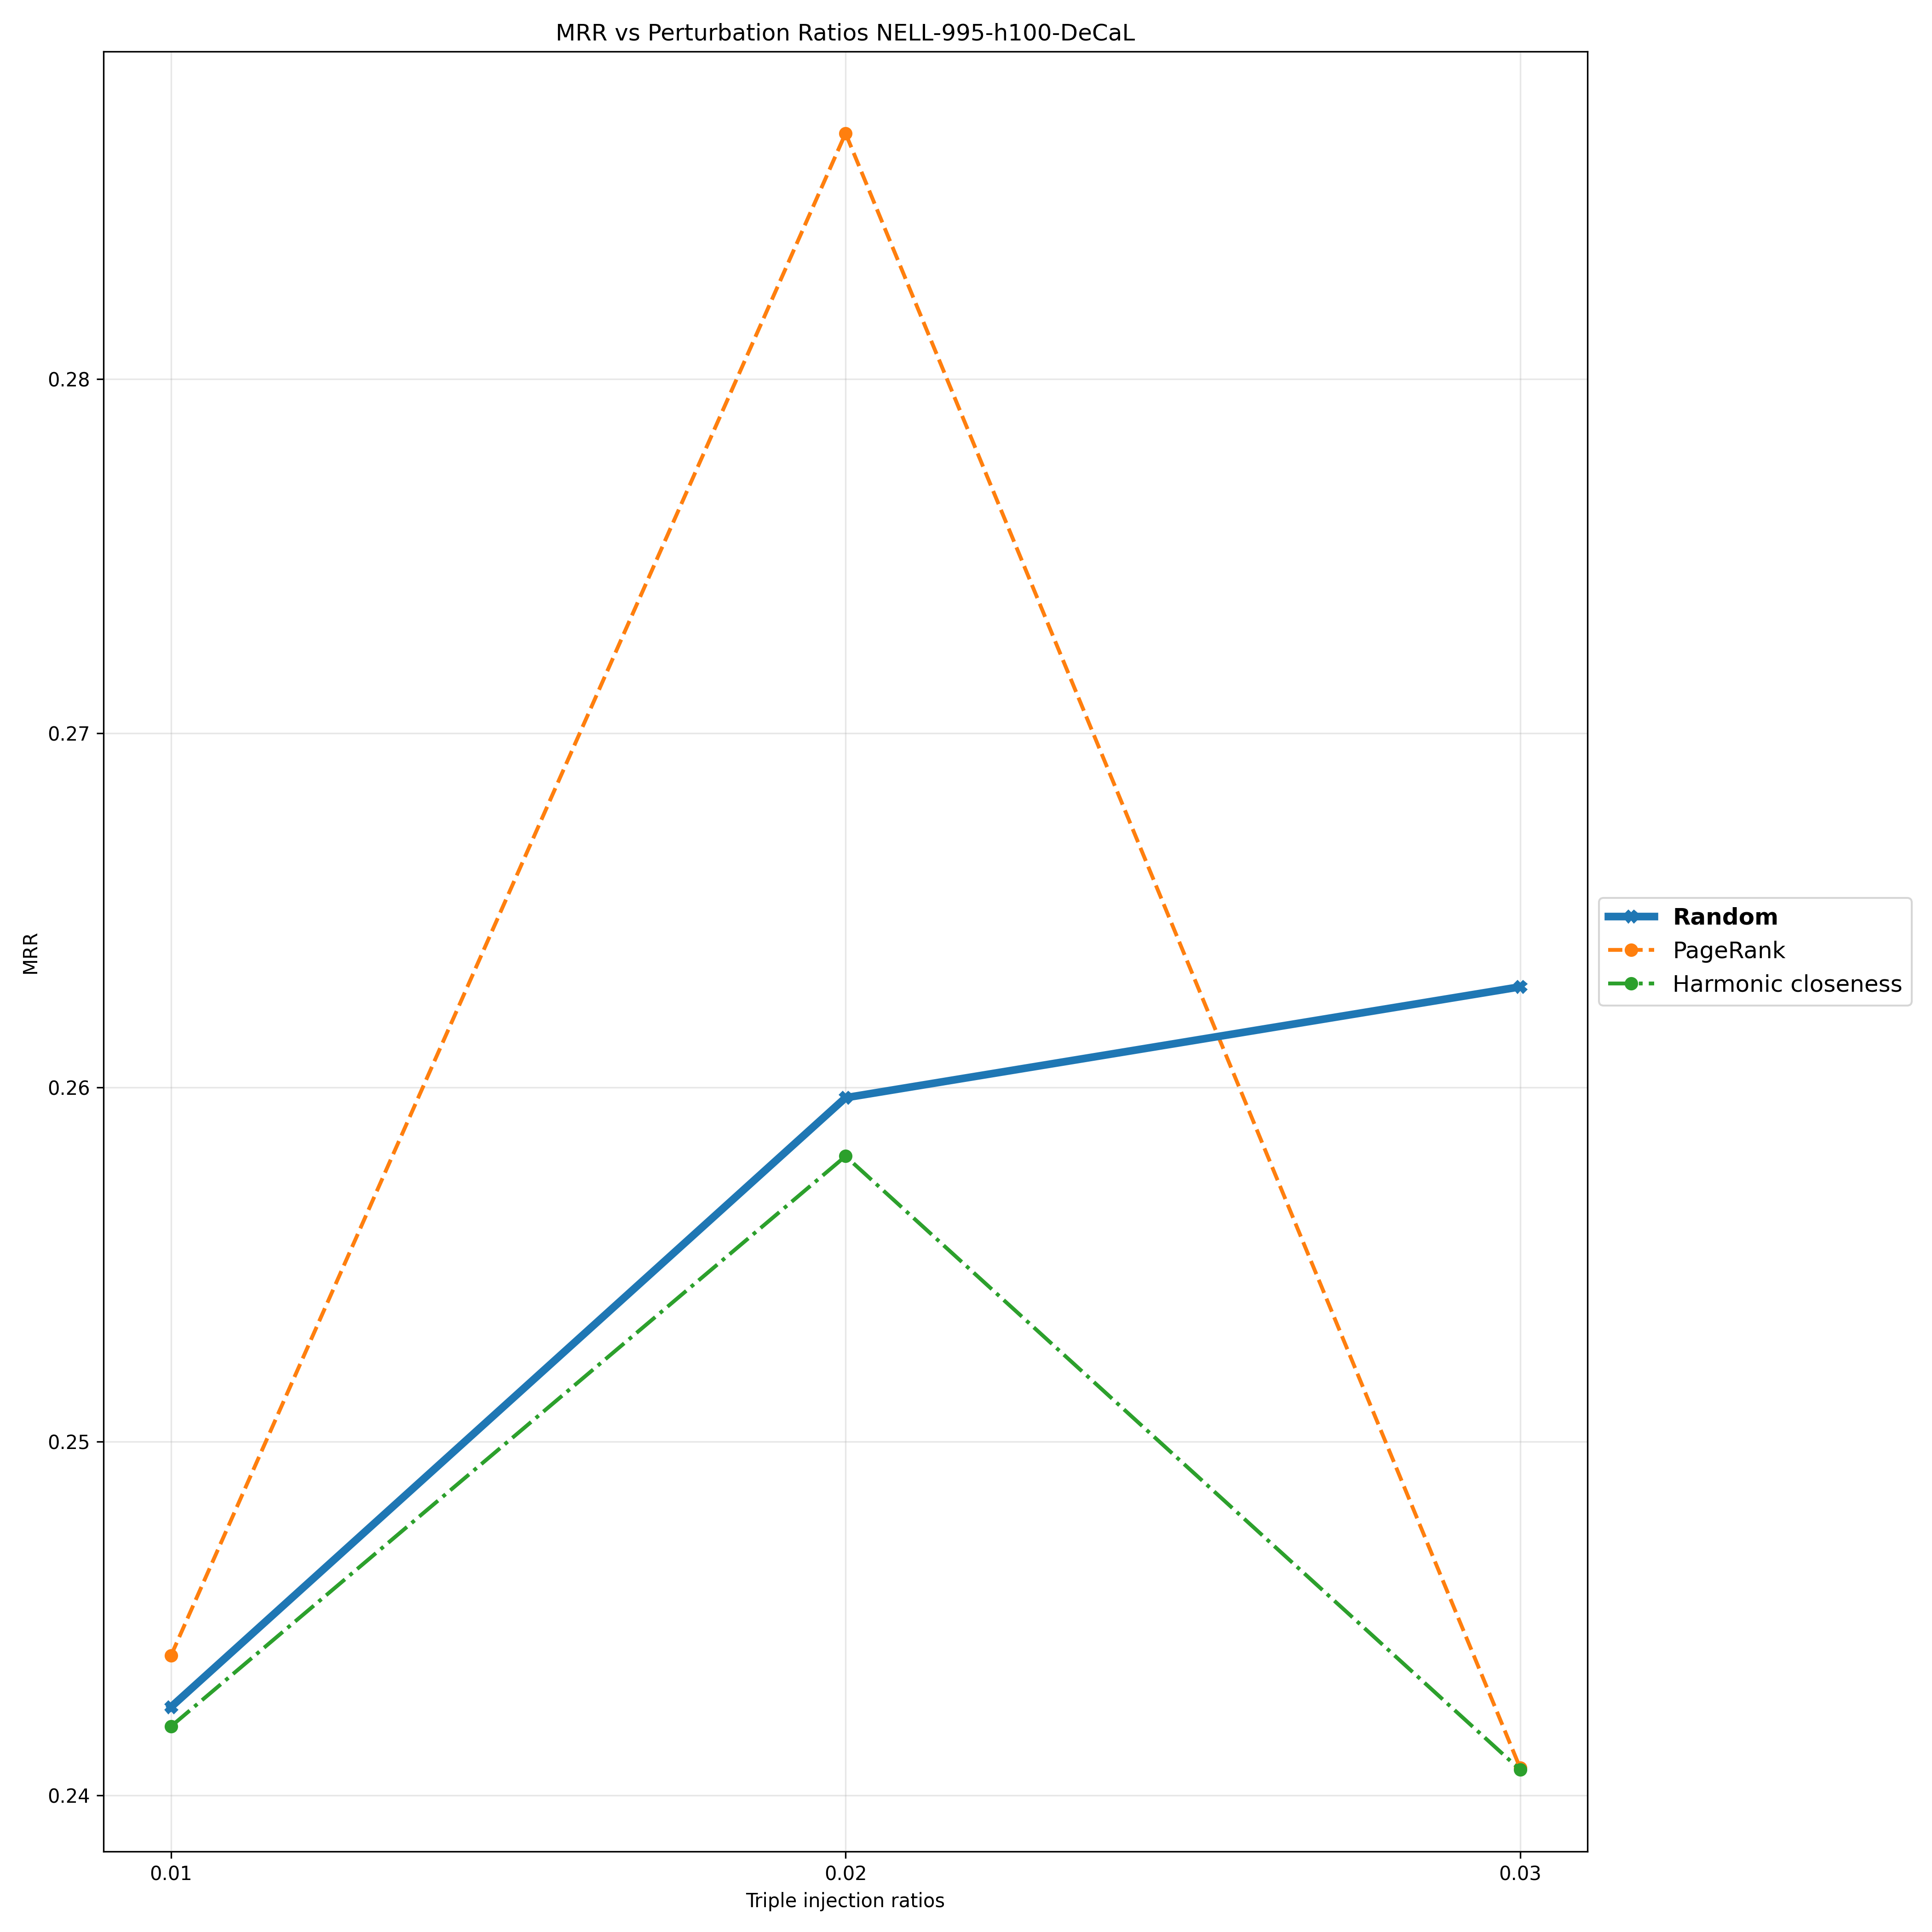

Data behind this chart, as committed beside it:
Triple Injection Ratios, 0.01, 0.02, 0.03
Random, 0.2425, 0.2597, 0.2628
PageRank, 0.244, 0.2869, 0.2408
Harmonic closeness, 0.242, 0.2581, 0.2407
